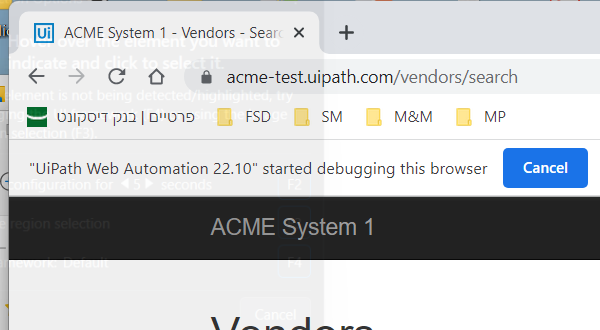
Task: Robotic Enterprise Framework
Workflow: System1_NavigateTo_Dashboard

Step 1: Attach Browser - System 1 Page (chrome.exe)

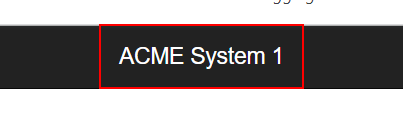
Step 2: click on the link

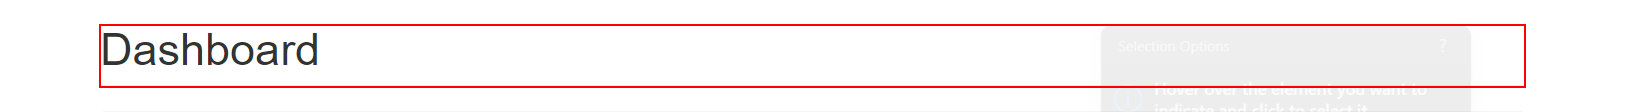
Step 3: find the heading 'Dashboard'
